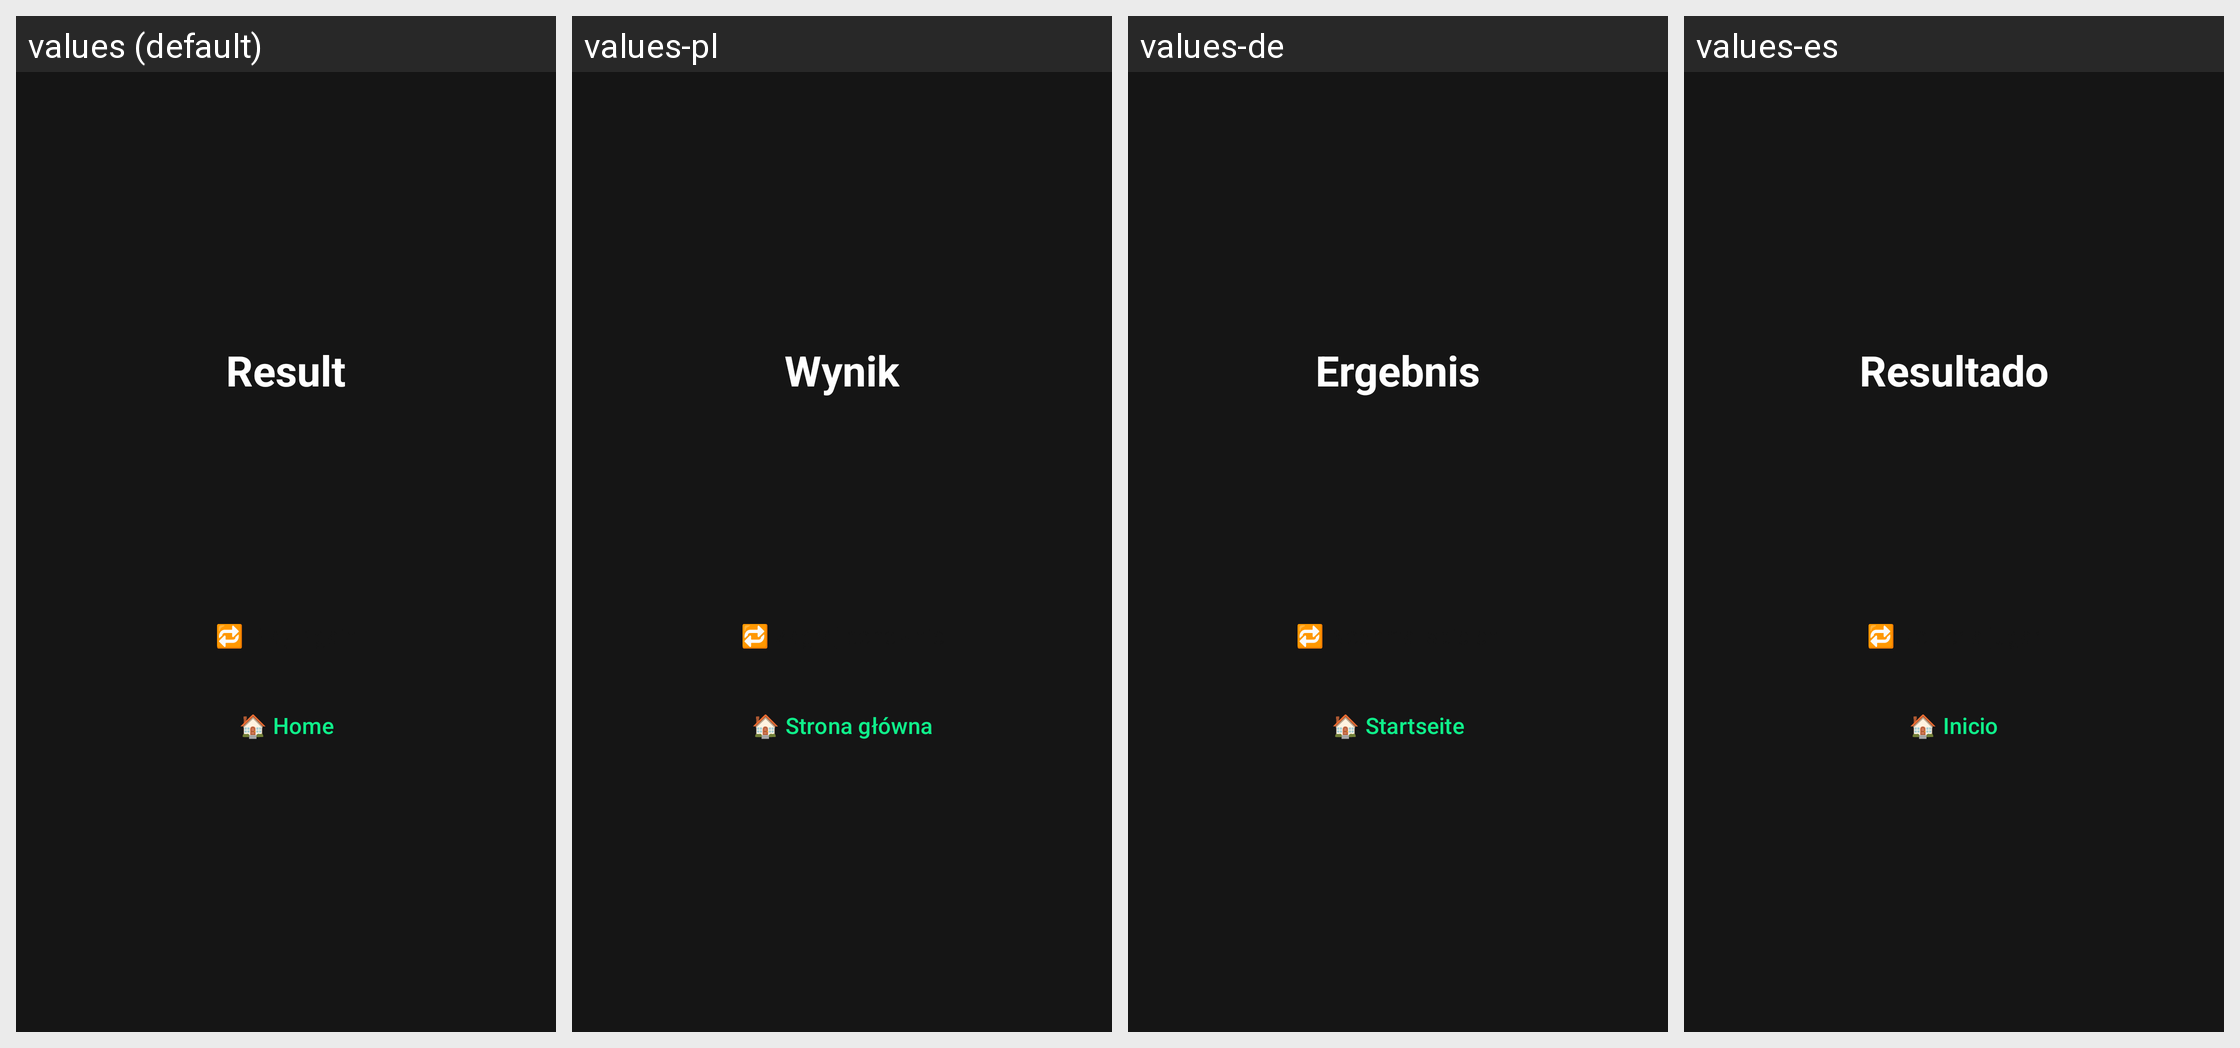

The Android screen above is rendered under several locales of the same app. Produce the string resources it draws, with the default and per-locale values.
Android screen res/layout/fragment_result.xml rendered under 4 locales, left to right: values (default), values-pl, values-de, values-es. Device: Nexus 5 (rendered at 1080×1920; each locale shown at half size, 540×960, under a caption strip naming it); theme Theme.Sportquiz.
Other locales in the repository, not shown: values-fr, values-ru, values-uk.
Strings drawn on this screen, with the default value and each locale's value (text and hints the layout hard-codes, and strings that could not be matched under every locale, appear in the picture but are not listed):

result_title
  values: Result
  values-pl: Wynik
  values-de: Ergebnis
  values-es: Resultado

btn_retry
  values: 🔁 Play Again
  values-pl: 🔁 Zagraj ponownie
  values-de: 🔁 Nochmal spielen
  values-es: 🔁 Volver a jugar

btn_home
  values: 🏠 Home
  values-pl: 🏠 Strona główna
  values-de: 🏠 Startseite
  values-es: 🏠 Inicio
